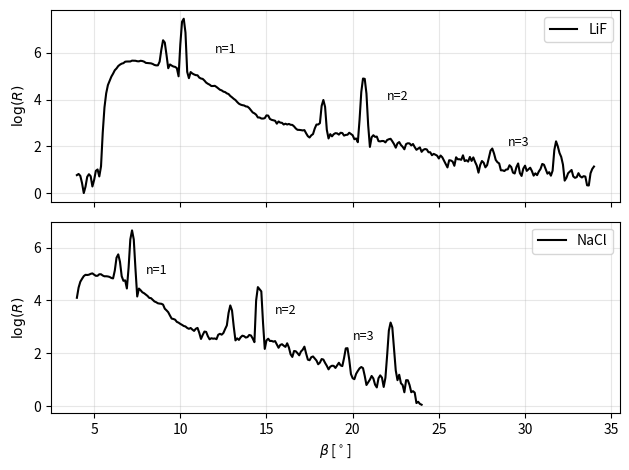
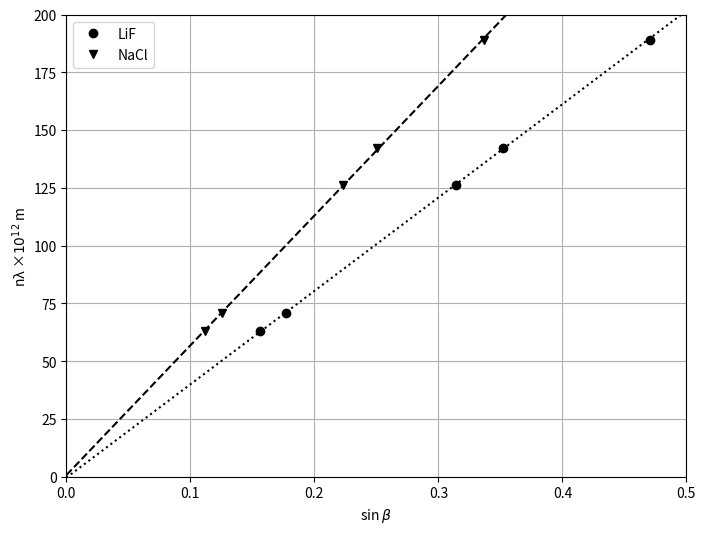

Python code for these plots, in order:
import numpy as np
import matplotlib.pyplot as plt
from scipy.signal import find_peaks, savgol_filter
from scipy.optimize import curve_fit

def linear_func(x, m, b):
    return m * x + b

beta = np.array([
  4.0,4.1,4.2,4.3,4.4,4.5,4.6,4.7,4.8,4.9,5.0,5.1,5.2,5.3,5.4,5.5,5.6,5.7,5.8,5.9,6.0,6.1,6.2,6.3,6.4,6.5,6.6,6.7,6.8,6.9,7.0,7.1,7.2,7.3,7.4,7.5,7.6,7.7,7.8,7.9,
  8.0,8.1,8.2,8.3,8.4,8.5,8.6,8.7,8.8,8.9,9.0,9.1,9.2,9.3,9.4,9.5,9.6,9.7,9.8,9.9,10.0,10.1,10.2,10.3,10.4,10.5,10.6,10.7,10.8,10.9,11.0,11.1,11.2,11.3,11.4,11.5,11.6,11.7,11.8,11.9,
  12.0,12.1,12.2,12.3,12.4,12.5,12.6,12.7,12.8,12.9,13.0,13.1,13.2,13.3,13.4,13.5,13.6,13.7,13.8,13.9,14.0,14.1,14.2,14.3,14.4,14.5,14.6,14.7,14.8,14.9,15.0,15.1,15.2,15.3,15.4,15.5,15.6,15.7,15.8,15.9,
  16.0,16.1,16.2,16.3,16.4,16.5,16.6,16.7,16.8,16.9,17.0,17.1,17.2,17.3,17.4,17.5,17.6,17.7,17.8,17.9,18.0,18.1,18.2,18.3,18.4,18.5,18.6,18.7,18.8,18.9,19.0,19.1,19.2,19.3,19.4,19.5,19.6,19.7,19.8,19.9,
  20.0,20.1,20.2,20.3,20.4,20.5,20.6,20.7,20.8,20.9,21.0,21.1,21.2,21.3,21.4,21.5,21.6,21.7,21.8,21.9,22.0,22.1,22.2,22.3,22.4,22.5,22.6,22.7,22.8,22.9,23.0,23.1,23.2,23.3,23.4,23.5,23.6,23.7,23.8,23.9,
  24.0,24.1,24.2,24.3,24.4,24.5,24.6,24.7,24.8,24.9,25.0,25.1,25.2,25.3,25.4,25.5,25.6,25.7,25.8,25.9,26.0,26.1,26.2,26.3,26.4,26.5,26.6,26.7,26.8,26.9,27.0,27.1,27.2,27.3,27.4,27.5,27.6,27.7,27.8,27.9,
  28.0,28.1,28.2,28.3,28.4,28.5,28.6,28.7,28.8,28.9,29.0,29.1,29.2,29.3,29.4,29.5,29.6,29.7,29.8,29.9,30.0,30.1,30.2,30.3,30.4,30.5,30.6,30.7,30.8,30.9,31.0,31.1,31.2,31.3,31.4,31.5,31.6,31.7,31.8,31.9,
  32.0,32.1,32.2,32.3,32.4,32.5,32.6,32.7,32.8,32.9,33.0,33.1,33.2,33.3,33.4,33.5,33.6,33.7,33.8,33.9,34.0
])

beta2 = np.array([
  4.0,4.1,4.2,4.3,4.4,4.5,4.6,4.7,4.8,4.9,5.0,5.1,5.2,5.3,5.4,5.5,5.6,5.7,5.8,5.9,
  6.0,6.1,6.2,6.3,6.4,6.5,6.6,6.7,6.8,6.9,7.0,7.1,7.2,7.3,7.4,7.5,7.6,7.7,7.8,7.9,
  8.0,8.1,8.2,8.3,8.4,8.5,8.6,8.7,8.8,8.9,9.0,9.1,9.2,9.3,9.4,9.5,9.6,9.7,9.8,9.9,
  10.0,10.1,10.2,10.3,10.4,10.5,10.6,10.7,10.8,10.9,11.0,11.1,11.2,11.3,11.4,11.5,
  11.6,11.7,11.8,11.9,12.0,12.1,12.2,12.3,12.4,12.5,12.6,12.7,12.8,12.9,13.0,13.1,
  13.2,13.3,13.4,13.5,13.6,13.7,13.8,13.9,14.0,14.1,14.2,14.3,14.4,14.5,14.7,14.8,
  14.9,15.0,15.1,15.2,15.3,15.4,15.5,15.6,15.7,15.8,15.9,16.0,16.1,16.2,16.3,16.4,
  16.5,16.6,16.7,16.8,16.9,17.0,17.1,17.2,17.3,17.4,17.5,17.6,17.7,17.8,17.9,18.0,
  18.1,18.2,18.3,18.4,18.5,18.6,18.7,18.8,18.9,19.0,19.1,19.2,19.3,19.4,19.5,19.6,
  19.7,19.8,19.9,20.0,20.1,20.2,20.3,20.4,20.5,20.6,20.7,20.8,20.9,21.0,21.1,21.2,
  21.3,21.4,21.5,21.6,21.7,21.8,21.9,22.0,22.1,22.2,22.3,22.4,22.5,22.6,22.7,22.8,
  22.9,23.0,23.1,23.2,23.3,23.4,23.5,23.6,23.7,23.8,23.9,24.0
])

R0 = np.array([
  2.2,2.0,2.6,1.2,1.0,1.4,1.8,2.6,1.8,1.6,1.2,3.0,3.0,2.0,3.8,11.8,37.2,74.4,99.0,125.0,139.4,172.0,183.6,215.0,219.4,250.2,251.6,255.8,274.6,286.4,264.4,287.0,283.6,288.6,286.0,281.8,277.0,285.2,290.8,265.2,
  271.6,251.8,262.4,261.0,241.0,249.2,230.0,241.0,279.4,406.4,724.6,708.6,255.0,243.4,244.6,240.6,212.0,228.6,219.8,211.2,353.4,1541.2,2103.6,656.6,181.4,175.6,174.4,174.8,147.0,163.6,151.6,140.2,131.2,134.2,125.2,107.4,110.6,103.4,95.0,98.2,
  98.8,93.6,87.0,84.8,78.2,79.6,72.0,73.6,67.2,65.2,58.6,57.0,53.4,49.2,45.4,44.0,43.2,41.8,41.8,38.4,40.0,33.4,30.8,31.6,27.6,26.2,23.8,26.4,22.4,25.2,27.4,28.4,23.8,20.6,25.8,19.6,20.8,19.8,22.8,17.6,
  20.6,18.4,19.2,19.0,19.0,17.6,18.4,15.2,14.6,15.8,14.0,14.8,14.8,13.4,10.4,11.6,11.2,13.2,14.4,20.2,19.6,18.8,33.8,68.0,33.8,12.0,12.8,11.6,12.6,10.4,14.8,12.4,11.2,14.2,13.0,11.2,12.0,13.0,11.4,14.8,
  10.0,11.0,10.2,11.8,18.4,67.6,143.2,140.8,63.0,13.2,9.6,12.6,10.6,12.0,10.4,10.4,7.4,10.6,9.2,7.8,10.4,10.2,9.0,11.0,6.6,7.6,8.0,9.2,8.2,6.0,8.2,6.0,10.4,7.6,7.0,9.2,7.0,5.4,7.8,6.4,
  6.4,5.4,7.6,6.0,5.6,6.0,5.2,4.4,6.6,3.8,4.8,5.0,4.6,4.0,3.4,3.2,3.2,5.6,2.4,4.0,4.0,5.2,3.2,4.8,4.6,4.8,2.6,5.4,3.4,5.0,3.6,4.8,2.6,2.6,3.0,4.4,3.6,2.8,3.4,4.4,
  6.0,7.2,5.4,3.6,4.2,3.4,2.8,2.2,3.2,2.2,3.0,3.2,3.2,2.4,2.0,3.2,3.6,2.8,1.0,3.6,3.4,2.0,3.0,3.2,2.2,2.4,2.0,2.6,2.0,3.2,3.2,3.6,2.8,2.0,2.6,2.6,1.8,5.8,10.8,7.0,
  4.0,6.8,2.2,1.6,2.6,1.6,3.0,2.6,2.0,1.8,2.2,2.0,2.6,1.4,2.2,2.4,1.0,1.4,2.4,3.0,3.0
])

R1 = np.array([
  57.8,94.4,109.0,123.0,137.4,144.6,143.2,141.2,152.0,151.0,146.6,135.8,139.0,146.0,150.4,137.4,134.6,139.2,133.0,133.0,
  131.6,125.2,157.0,266.2,352.0,214.6,127.0,121.0,118.2,115.4,126.2,509.8,911.0,511.6,113.8,94.4,85.4,81.0,74.6,69.2,
  72.0,61.4,61.6,58.8,56.8,51.8,50.4,51.2,45.4,50.0,46.8,39.8,35.4,38.4,28.8,26.8,29.0,24.6,25.4,23.0,
  22.4,22.2,20.2,20.4,20.2,17.2,19.8,19.6,14.6,20.0,20.2,14.8,13.8,12.6,19.2,16.0,13.2,14.0,11.2,14.6,
  12.2,12.4,14.8,16.6,13.8,16.0,19.4,21.2,29.2,51.2,38.8,14.2,16.0,11.2,13.0,13.6,13.8,15.2,12.6,13.4,
  15.6,14.2,13.8,15.6,30.8,121.2,68.8,15.8,10.6,14.6,11.0,12.8,11.6,11.0,12.2,10.8,8.0,10.4,11.6,8.2,
  10.6,9.8,10.6,6.2,6.0,8.8,8.2,6.4,8.2,6.4,9.6,8.8,8.4,4.6,6.0,7.0,5.6,7.0,5.2,4.8,
  5.4,5.6,6.4,4.8,4.4,4.8,3.2,5.8,4.2,3.8,5.4,4.6,5.2,4.4,5.4,9.6,9.4,5.4,3.2,3.0,
  3.0,2.8,4.6,3.6,4.4,4.8,2.6,2.4,2.4,2.8,3.0,3.2,2.0,2.0,2.8,3.6,2.6,2.6,2.4,7.0,
  15.2,27.6,18.4,8.2,2.8,4.2,2.0,3.6,1.4,2.0,2.4,3.2,1.8,1.8,1.8,1.6,1.4,0.6,1.8,0.8
])
R0_smooth = savgol_filter(R0, window_length=5, polyorder=2)
R1_smooth = savgol_filter(R1, window_length=5, polyorder=2) 

peaks, _ = find_peaks(np.log(R0_smooth), prominence = 0.8)
liste_peaks = []

peaks2, _ = find_peaks(np.log(R1_smooth), prominence = 0.8)
liste_peaks2 = []

for i in range(len(peaks)):
    liste_peaks.append((float(beta[peaks][i]), float(np.log(R0_smooth)[peaks][i])))
    
for i in range(len(peaks)):
    liste_peaks2.append((float(beta2[peaks2][i]), float(np.log(R1_smooth)[peaks2][i])))

print(liste_peaks)

fig, (ax1, ax2) = plt.subplots(2, 1, sharex=True)
ax1.plot(beta, np.log(R0_smooth), "-k", label = 'LiF')

ax1.set_ylabel(r"$\log(R)$")
ax1.text(12, 6, 'n=1', fontsize=9)
ax1.text(22, 4, 'n=2', fontsize=9)
ax1.text(29, 2, 'n=3', fontsize=9)
ax1.legend()
ax1.grid(alpha=0.3)

# --- Bottom plot ---
# (Replace with other data or reuse same depending on your needs)

ax2.plot(beta2, np.log(R1_smooth), "-k", label = 'NaCl')
ax2.set_ylabel(r"$\log(R)$")
ax2.text(8, 5, 'n=1', fontsize=9)
ax2.text(15.5, 3.5, 'n=2', fontsize=9)
ax2.text(20, 2.5, 'n=3', fontsize=9)
ax2.legend()
ax2.grid(alpha=0.3)

# Only one shared x-axis label at the bottom
ax2.set_xlabel(r"$\beta$ [$^\circ$]")

plt.tight_layout()
plt.show()


LiF = [(9.0, 6.534411567585019), (10.2, 7.4555529356678925), (18.3, 3.9809092045591368), (20.6, 4.898052996839044), (28.1, 1.9050881545350578), (31.8, 2.21234773891044)]
NaCl = [(6.4, 5.741316784946196), (7.2, 6.649125176701888), (12.9, 3.809958638799219), (14.5, 4.503422184953881), (19.7, 2.194044924418839), (22.2, 3.162214766318199)]


def plot_sin_theta_vs_n_over_lambda(crystal, label, marker, line):
    angles = np.array([x[0] for x in crystal])
    nlambda = [63.06, 71.08, 126.12, 142.16, 189.18, 213.24]
    popt, pcov = curve_fit(linear_func, np.sin(np.radians(angles)), nlambda)
    x= np.linspace(0, 0.5, 100)
    incertitude_pente = pcov.diagonal()[0]**0.5
    m = popt[0]
    print(f"{label} : pente = {m:.2f} ± {incertitude_pente:.2f} pm")
    plt.plot(x, linear_func(x, *popt), line,color='black')
    sin_theta = np.sin(np.radians(angles))
    plt.plot(sin_theta, nlambda ,'o', marker = marker,color='black', label=label)


plt.figure(figsize=(8,6))
plot_sin_theta_vs_n_over_lambda(LiF, 'LiF', 'o', ':')
plot_sin_theta_vs_n_over_lambda(NaCl, 'NaCl', 'v', '--')
plt.xlabel(r'sin $\beta$')
plt.ylabel('nλ \u00D7$ 10^{12}$ m')
plt.xlim(0, 0.5)
plt.ylim(0, 200)
plt.title('')
plt.legend()
plt.grid(True)
plt.show()